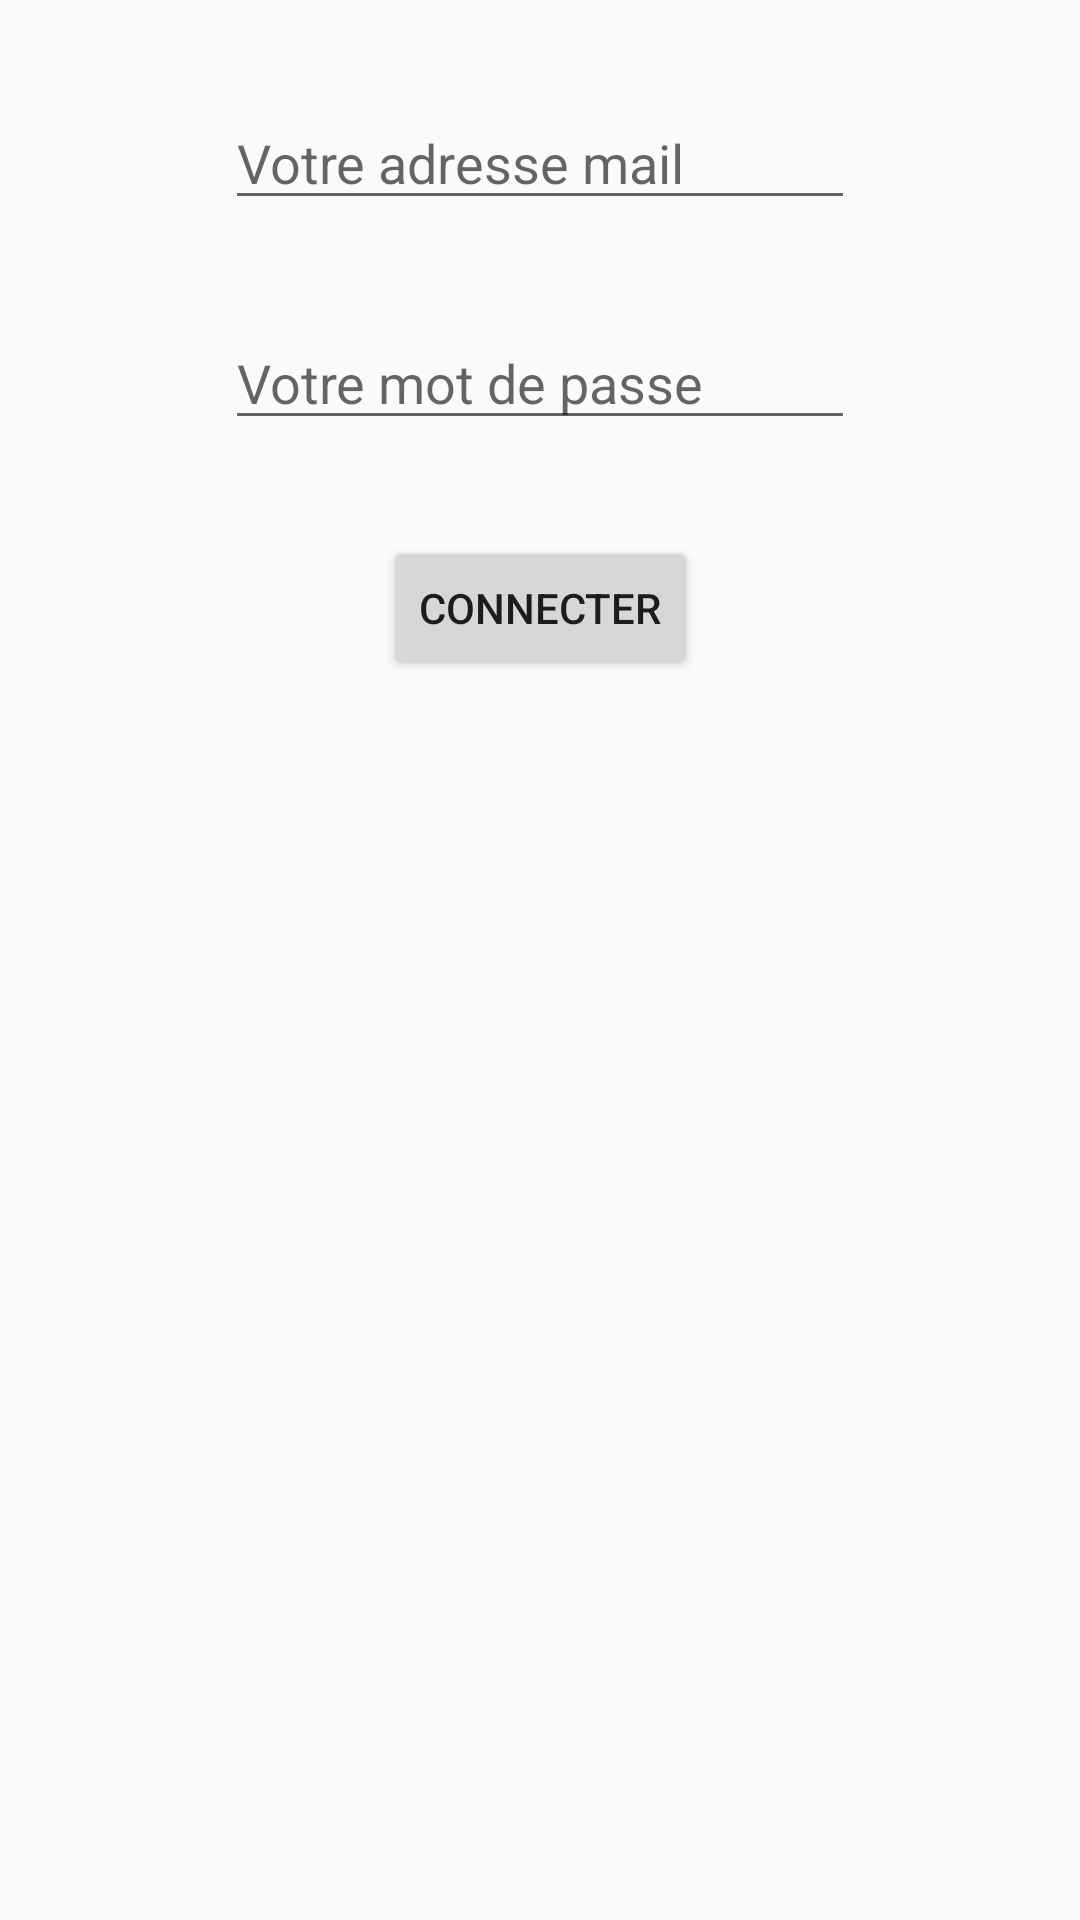

Write the Android layout XML for this screen, with the resource values it uses.
<!-- AndroidManifest.xml: application theme Theme.Fredi_test -->
<!-- res/layout/activity_login.xml -->
<?xml version="1.0" encoding="utf-8"?>
<android.support.constraint.ConstraintLayout xmlns:android="http://schemas.android.com/apk/res/android"
    xmlns:app="http://schemas.android.com/apk/res-auto"
    xmlns:tools="http://schemas.android.com/tools"
    android:layout_width="match_parent"
    android:layout_height="match_parent"
    tools:context=".loginActivity">

    <EditText
        android:id="@+id/et_email"
        android:layout_width="wrap_content"
        android:layout_height="wrap_content"
        android:layout_marginStart="16dp"
        android:layout_marginTop="32dp"
        android:layout_marginEnd="16dp"
        android:ems="10"
        android:hint="Votre adresse mail"
        android:inputType="textPersonName"
        app:layout_constraintEnd_toEndOf="parent"
        app:layout_constraintStart_toStartOf="parent"
        app:layout_constraintTop_toTopOf="parent" />

    <EditText
        android:id="@+id/et_password"
        android:layout_width="wrap_content"
        android:layout_height="wrap_content"
        android:layout_marginStart="16dp"
        android:layout_marginTop="32dp"
        android:layout_marginEnd="16dp"
        android:ems="10"
        android:hint="Votre mot de passe"
        android:inputType="textPassword"
        app:layout_constraintEnd_toEndOf="parent"
        app:layout_constraintStart_toStartOf="parent"
        app:layout_constraintTop_toBottomOf="@+id/et_email" />

    <Button
        android:id="@+id/bt_ok4"
        android:layout_width="wrap_content"
        android:layout_height="wrap_content"
        android:layout_marginStart="16dp"
        android:layout_marginTop="32dp"
        android:layout_marginEnd="16dp"
        android:onClick="connecter"
        android:text="Connecter"
        app:layout_constraintEnd_toEndOf="parent"
        app:layout_constraintStart_toStartOf="parent"
        app:layout_constraintTop_toBottomOf="@+id/et_password" />
</android.support.constraint.ConstraintLayout>
<!-- resources referenced by this layout -->
<resources>
  <style name="Theme.Fredi_test" parent="Theme.AppCompat.Light.DarkActionBar">
          
          <item name="colorPrimary">@color/purple_500</item>
          <item name="colorPrimaryDark">@color/purple_700</item>
          <item name="colorAccent">@color/teal_200</item>
          
      </style>
  <!-- not gathered from this repository: default colours our renderer supplied (Android Studio template values) -->
  <color name="purple_500">#FF6200EE</color>
  <color name="purple_700">#FF3700B3</color>
  <color name="teal_200">#FF03DAC5</color>
</resources>
